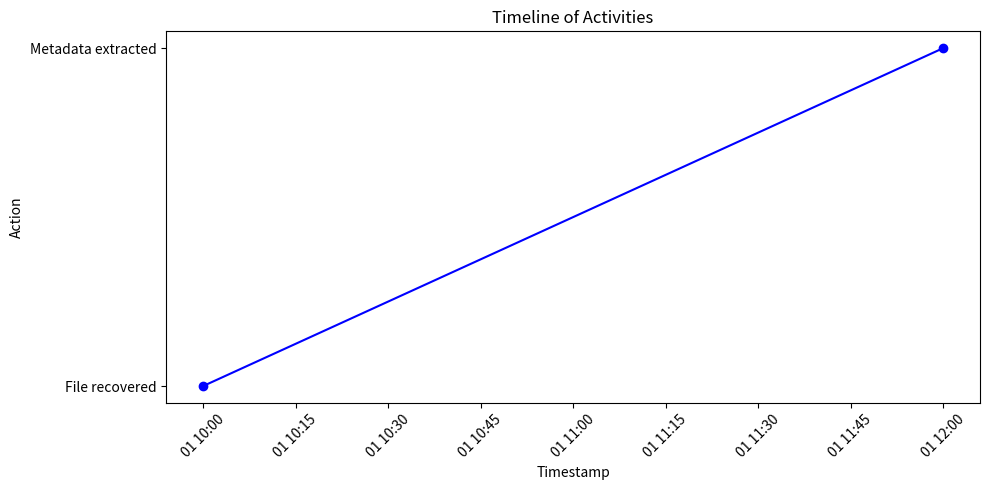

Python code for this plot:
import matplotlib.pyplot as plt
from datetime import datetime

def visualize_timeline(events):
    dates = [datetime.strptime(event["timestamp"], "%Y-%m-%d %H:%M:%S") for event in events]
    labels = [event["action"] for event in events]
    plt.figure(figsize=(10, 5))
    plt.plot(dates, range(len(dates)), marker="o", linestyle="-", color="blue")
    plt.xticks(rotation=45)
    plt.yticks(range(len(dates)), labels)
    plt.title("Timeline of Activities")
    plt.xlabel("Timestamp")
    plt.ylabel("Action")
    plt.tight_layout()
    plt.show()

if __name__ == "__main__":
    events = [
        {"timestamp": "2025-01-01 10:00:00", "action": "File recovered"},
        {"timestamp": "2025-01-01 12:00:00", "action": "Metadata extracted"},
    ]
    visualize_timeline(events)
